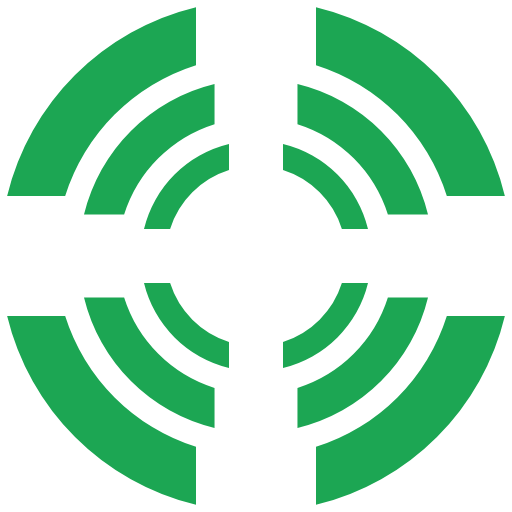
t = 0.00 s
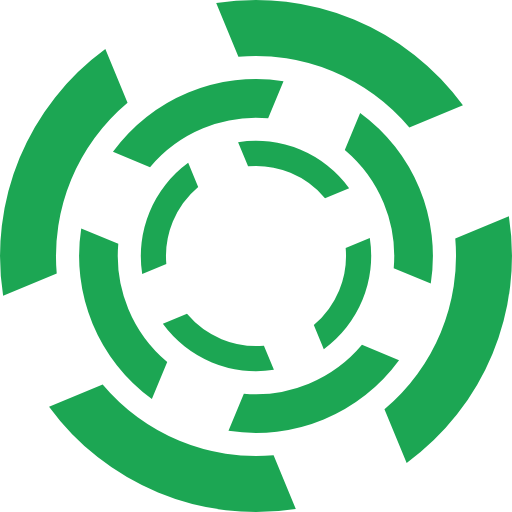
t = 0.45 s
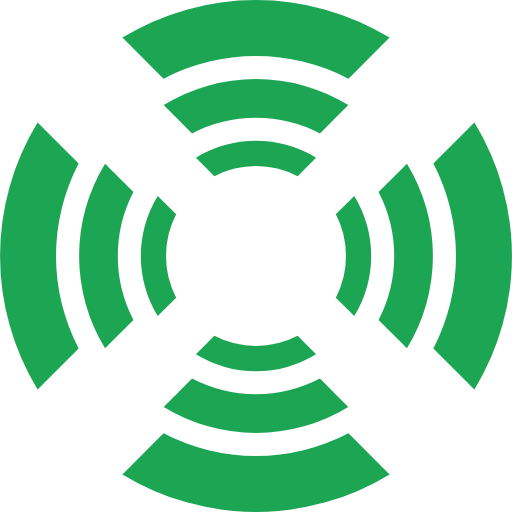
t = 0.90 s
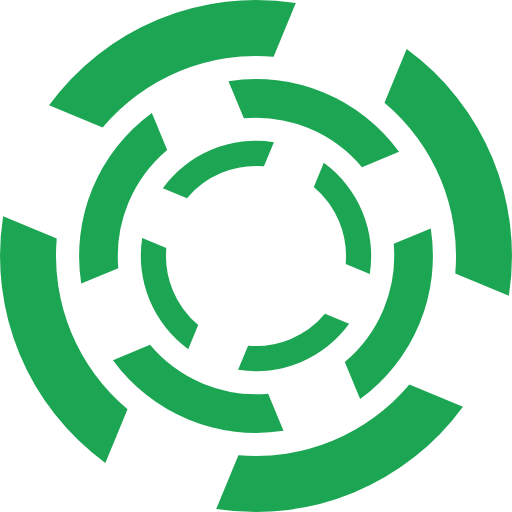
t = 1.35 s

The animated SVG that drew these frames (rendered in a browser with its animation timeline set to each time). Animation: 3 SMIL elements (animateTransform=3); one cycle of 1.80 s, repeats indefinitely.

<?xml version="1.0" encoding="UTF-8" standalone="no"?>
<svg xmlns="http://www.w3.org/2000/svg"
     version="1.0" width="64px" height="64px" viewBox="0 0 128 128"
     xml:space="preserve"><path fill="#1ca653" d="M111.708,49A50.116,50.116,0,0,0,79,16.292V1.785A64.076,64.076,0,0,1,126.215,49H111.708ZM49,16.292A50.114,50.114,0,0,0,16.292,49H1.785A64.075,64.075,0,0,1,49,1.785V16.292ZM16.292,79A50.116,50.116,0,0,0,49,111.708v14.507A64.076,64.076,0,0,1,1.785,79H16.292ZM79,111.708A50.118,50.118,0,0,0,111.708,79h14.507A64.078,64.078,0,0,1,79,126.215V111.708Z"><animateTransform attributeName="transform" type="rotate" from="0 64 64" to="-90 64 64" dur="1800ms" repeatCount="indefinite"></animateTransform></path>
    <path fill="#1ca653"
          d="M96.971,53.633a34.634,34.634,0,0,0-22.6-22.6V21A44.283,44.283,0,0,1,107,53.633H96.971Zm-43.338-22.6a34.634,34.634,0,0,0-22.6,22.6H21A44.283,44.283,0,0,1,53.633,21V31.029Zm-22.6,43.338a34.634,34.634,0,0,0,22.6,22.6V107A44.283,44.283,0,0,1,21,74.367H31.029Zm43.338,22.6a34.634,34.634,0,0,0,22.6-22.6H107A44.283,44.283,0,0,1,74.367,107V96.971Z"><animateTransform attributeName="transform" type="rotate" from="0 64 64" to="90 64 64" dur="1800ms" repeatCount="indefinite"></animateTransform></path>
    <path fill="#1ca653"
          d="M85.47,57.25A22.552,22.552,0,0,0,70.75,42.53V36A28.836,28.836,0,0,1,92,57.25H85.47ZM57.25,42.53A22.552,22.552,0,0,0,42.53,57.25H36A28.836,28.836,0,0,1,57.25,36V42.53ZM42.53,70.75A22.552,22.552,0,0,0,57.25,85.47V92A28.836,28.836,0,0,1,36,70.75H42.53ZM70.75,85.47A22.552,22.552,0,0,0,85.47,70.75H92A28.836,28.836,0,0,1,70.75,92V85.47Z"><animateTransform attributeName="transform" type="rotate" from="0 64 64" to="-90 64 64" dur="1800ms" repeatCount="indefinite"></animateTransform></path></svg>
